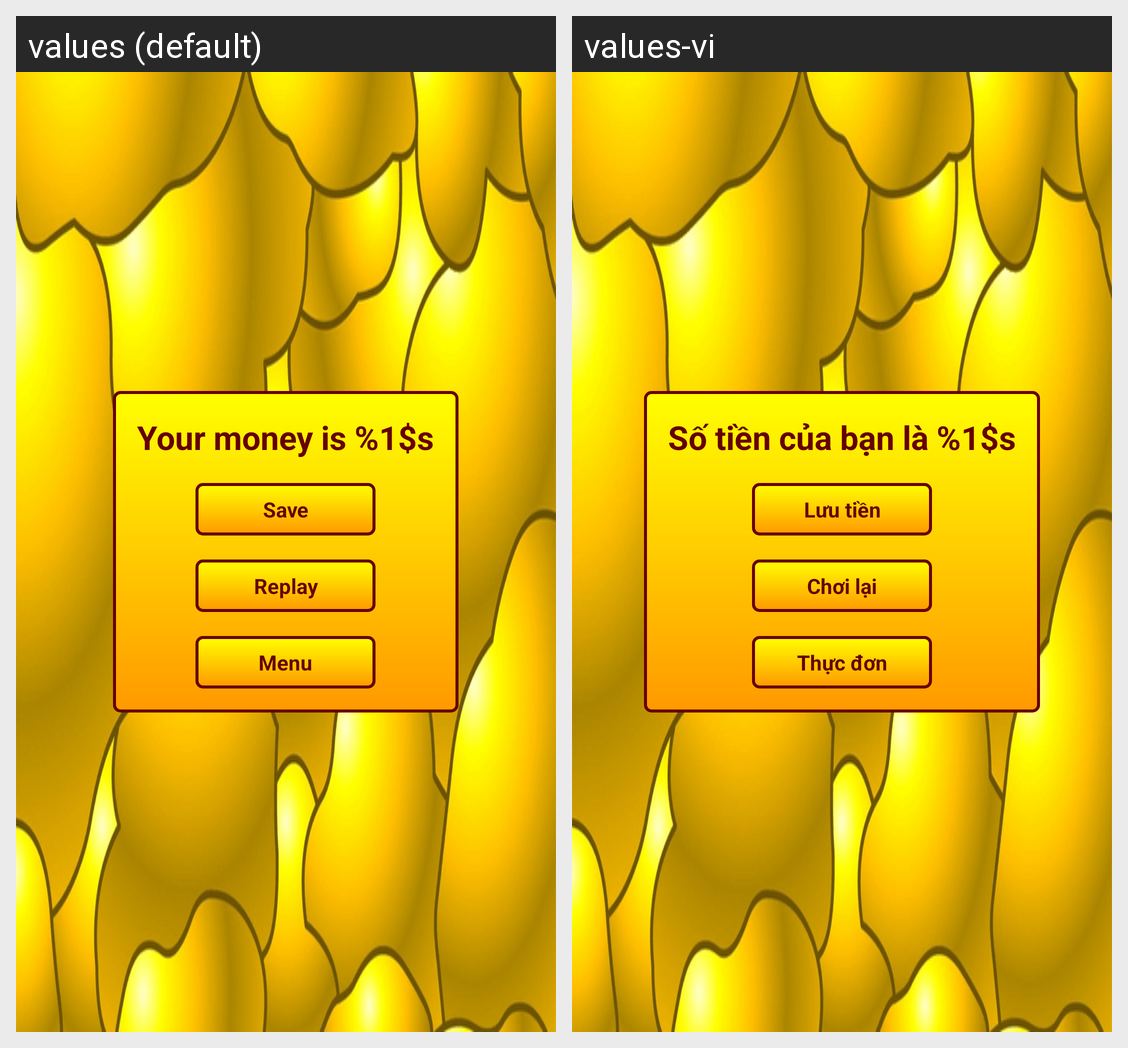

The Android screen above is rendered under two locales of the same app. Produce the string resources it draws, with the default and per-locale values.
Android screen res/layout/activity_over.xml rendered under 2 locales, left to right: values (default), values-vi. Device: Nexus 5 (rendered at 1080×1920; each locale shown at half size, 540×960, under a caption strip naming it); theme android:Theme.Black.NoTitleBar.Fullscreen.
Strings drawn on this screen, with the default value and each locale's value (text and hints the layout hard-codes, and strings that could not be matched under every locale, appear in the picture but are not listed):

msg_your_score
  values: Your money is %1$s
  values-vi: Số tiền của bạn là %1$s

btn_save
  values: Save
  values-vi: Lưu tiền

btn_replay
  values: Replay
  values-vi: Chơi lại

btn_menu
  values: Menu
  values-vi: Thực đơn
